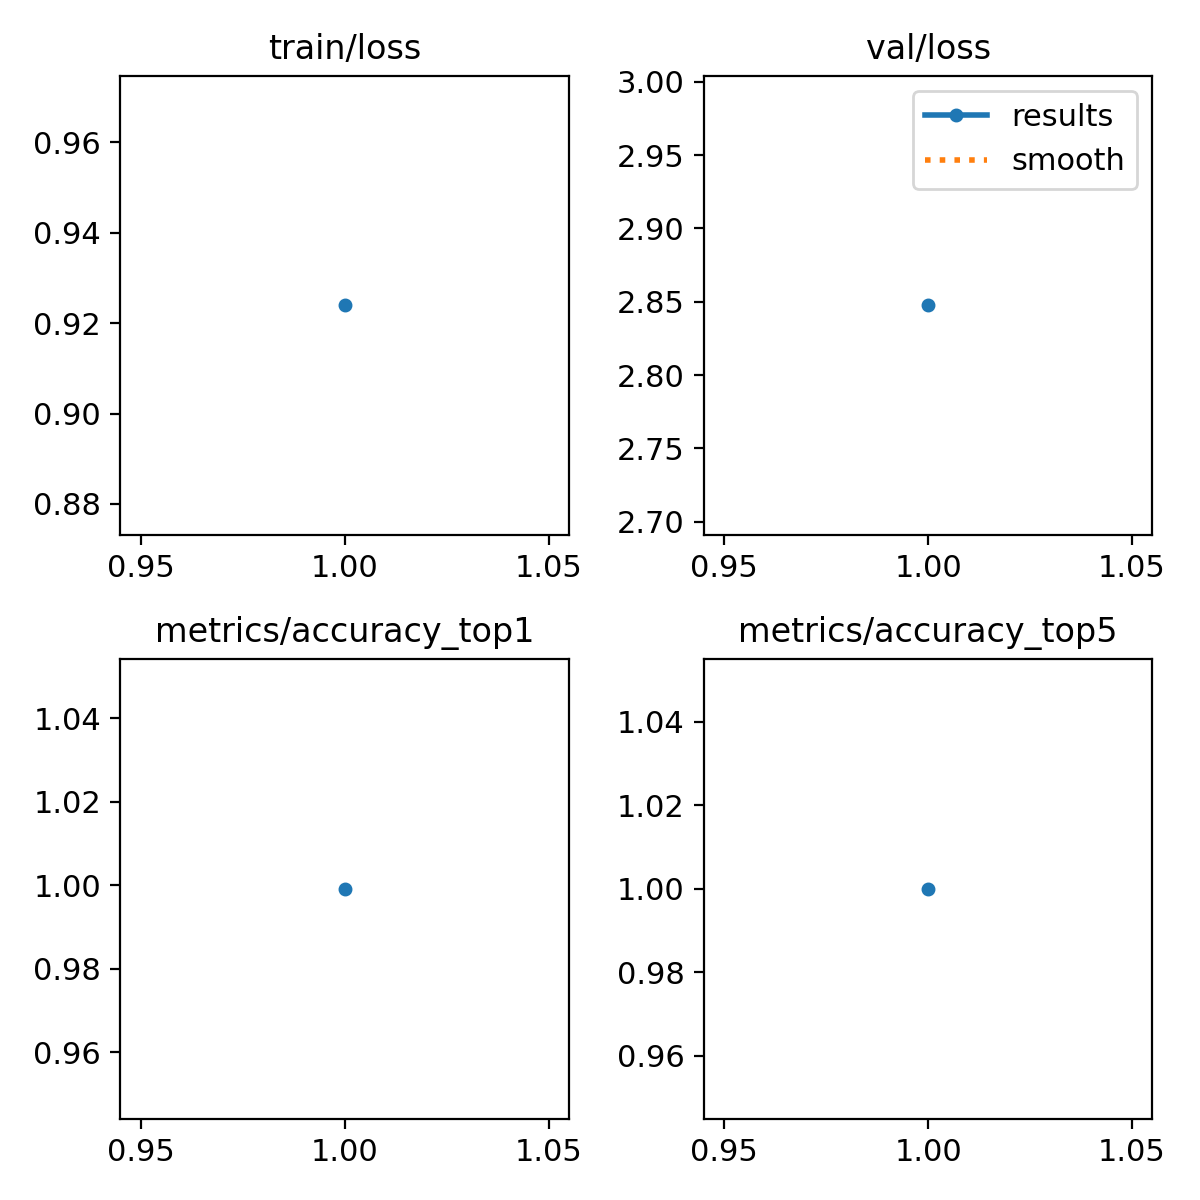

Data behind this chart, as committed beside it:
epoch, train/loss, metrics/accuracy_top1, metrics/accuracy_top5, val/loss, lr/pg0, lr/pg1, lr/pg2
1, 0.9239, 0.9991, 1, 2.848, 0.000238, 0.000238, 0.000238
